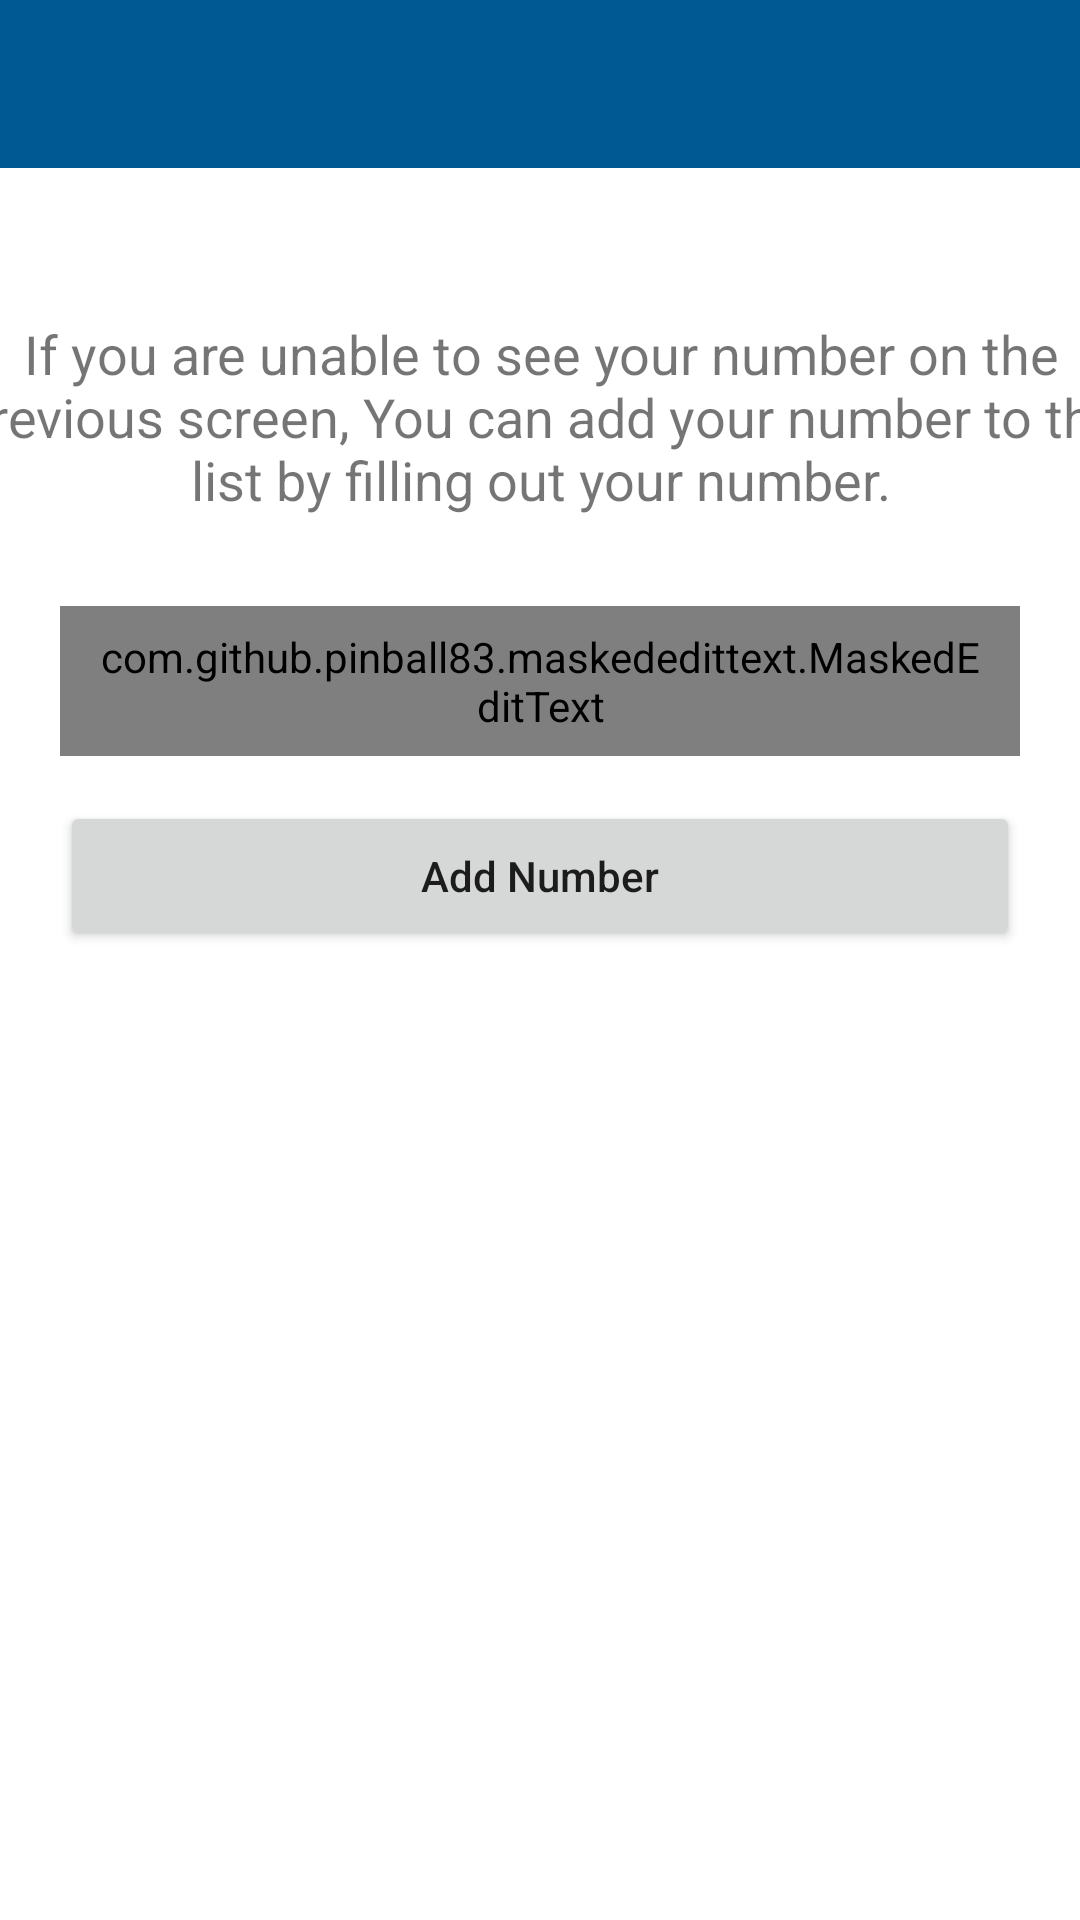

The Android layout XML behind this screen, and the referenced resources:
<!-- AndroidManifest.xml: application theme Theme.SplashCall -->
<!-- res/layout/add_new_number_activity.xml -->
<?xml version="1.0" encoding="utf-8"?>
<androidx.constraintlayout.widget.ConstraintLayout xmlns:android="http://schemas.android.com/apk/res/android"
    xmlns:app="http://schemas.android.com/apk/res-auto"
    xmlns:tools="http://schemas.android.com/tools"
    android:layout_width="match_parent"
    android:layout_height="match_parent"
    xmlns:mask="http://schemas.android.com/tools"
    tools:context=".AddCustomNumber">

    <com.google.android.material.appbar.AppBarLayout
        android:id="@+id/appBarAddCustomNumber"
        android:layout_width="match_parent"
        android:layout_height="wrap_content"
        app:layout_constraintEnd_toEndOf="parent"
        app:layout_constraintStart_toStartOf="parent"
        app:layout_constraintTop_toTopOf="parent"
        >

        <androidx.appcompat.widget.Toolbar
            android:id="@+id/toolbar_add_custom_number"
            android:layout_width="match_parent"
            android:layout_height="?attr/actionBarSize"
            android:theme="@style/ToolBarStyle"
            />
    </com.google.android.material.appbar.AppBarLayout>

    <androidx.constraintlayout.widget.ConstraintLayout
        android:layout_width="match_parent"
        android:layout_height="0dp"

        app:layout_constraintBottom_toBottomOf="parent"
        app:layout_constraintEnd_toEndOf="parent"
        app:layout_constraintStart_toStartOf="parent"
        app:layout_constraintTop_toBottomOf="@+id/appBarAddCustomNumber">


        <TextView
            android:id="@+id/textView"
            android:layout_width="403dp"
            android:layout_height="126dp"
            android:layout_marginStart="20dp"
            android:layout_marginLeft="20dp"
            android:layout_marginTop="20dp"
            android:layout_marginEnd="20dp"
            android:layout_marginRight="20dp"
            android:gravity="center"
            android:padding="5dp"
            android:text="If you are unable to see your number on the previous screen, You can add your number to the list by filling out your number."
            android:textSize="18sp"
            app:layout_constraintEnd_toEndOf="parent"
            app:layout_constraintStart_toStartOf="parent"
            app:layout_constraintTop_toTopOf="parent" />








        <com.github.pinball83.maskededittext.MaskedEditText
            android:id="@+id/add_custom_mobile_number_et"
            android:layout_width="match_parent"
            android:layout_height="50dp"
            android:layout_marginStart="20dp"
            android:layout_marginLeft="20dp"
            android:layout_marginEnd="20dp"
            android:layout_marginRight="20dp"
            android:background="@drawable/et_background"
            android:inputType="number"
            app:layout_constraintEnd_toEndOf="parent"
            app:layout_constraintStart_toStartOf="parent"
            app:layout_constraintTop_toBottomOf="@+id/textView"
            app:mask="(***) ***-****"
            android:paddingStart="10dp"
            android:paddingEnd="10dp"
            app:notMaskedSymbol="*" />





















        <Button
            android:textAllCaps="false"
            android:text="Add Number"
            android:id="@+id/add_custom_mobile_number_button"
            android:layout_width="match_parent"
            android:layout_height="50dp"
            android:layout_marginStart="20dp"
            android:layout_marginLeft="20dp"
            android:layout_marginTop="15dp"
            android:layout_marginEnd="20dp"
            android:layout_marginRight="20dp"
            app:layout_constraintEnd_toEndOf="parent"
            app:layout_constraintStart_toStartOf="parent"
            app:layout_constraintTop_toBottomOf="@+id/add_custom_mobile_number_et" />


    </androidx.constraintlayout.widget.ConstraintLayout>

</androidx.constraintlayout.widget.ConstraintLayout>
<!-- resources referenced by this layout -->
<resources>
  <!-- drawable et_background (drawable) -->
  <?xml version="1.0" encoding="utf-8"?>
  <shape xmlns:android="http://schemas.android.com/apk/res/android"
      android:shape="rectangle">
  
      <solid android:color="#EFEFEF" />
      <corners
          android:bottomRightRadius="4dp"
          android:bottomLeftRadius="4dp"
          android:topLeftRadius="4dp"
          android:topRightRadius="4dp" />
  </shape>
  <style name="ToolBarStyle" parent="Theme.AppCompat">
          <item name="android:textColorPrimary">@android:color/white</item>
          <item name="android:textColorSecondary">@android:color/white</item>
          <item name="actionMenuTextColor">@android:color/white</item>
      </style>
  <style name="Theme.SplashCall" parent="Theme.MaterialComponents.Light.DarkActionBar">
          
          <item name="colorPrimary">#005992</item>
          <item name="colorPrimaryVariant">#01426C</item>
          <item name="colorOnPrimary">@color/white</item>
          
          <item name="colorSecondary">#F27220</item>
          <item name="colorSecondaryVariant">#C15510</item>
          <item name="colorOnSecondary">@color/black</item>
          
          <item name="android:statusBarColor" tools:targetApi="l">?attr/colorPrimaryVariant</item>
          
  
      </style>
  <color name="white">#FFFFFFFF</color>
  <color name="black">#FF000000</color>
</resources>
